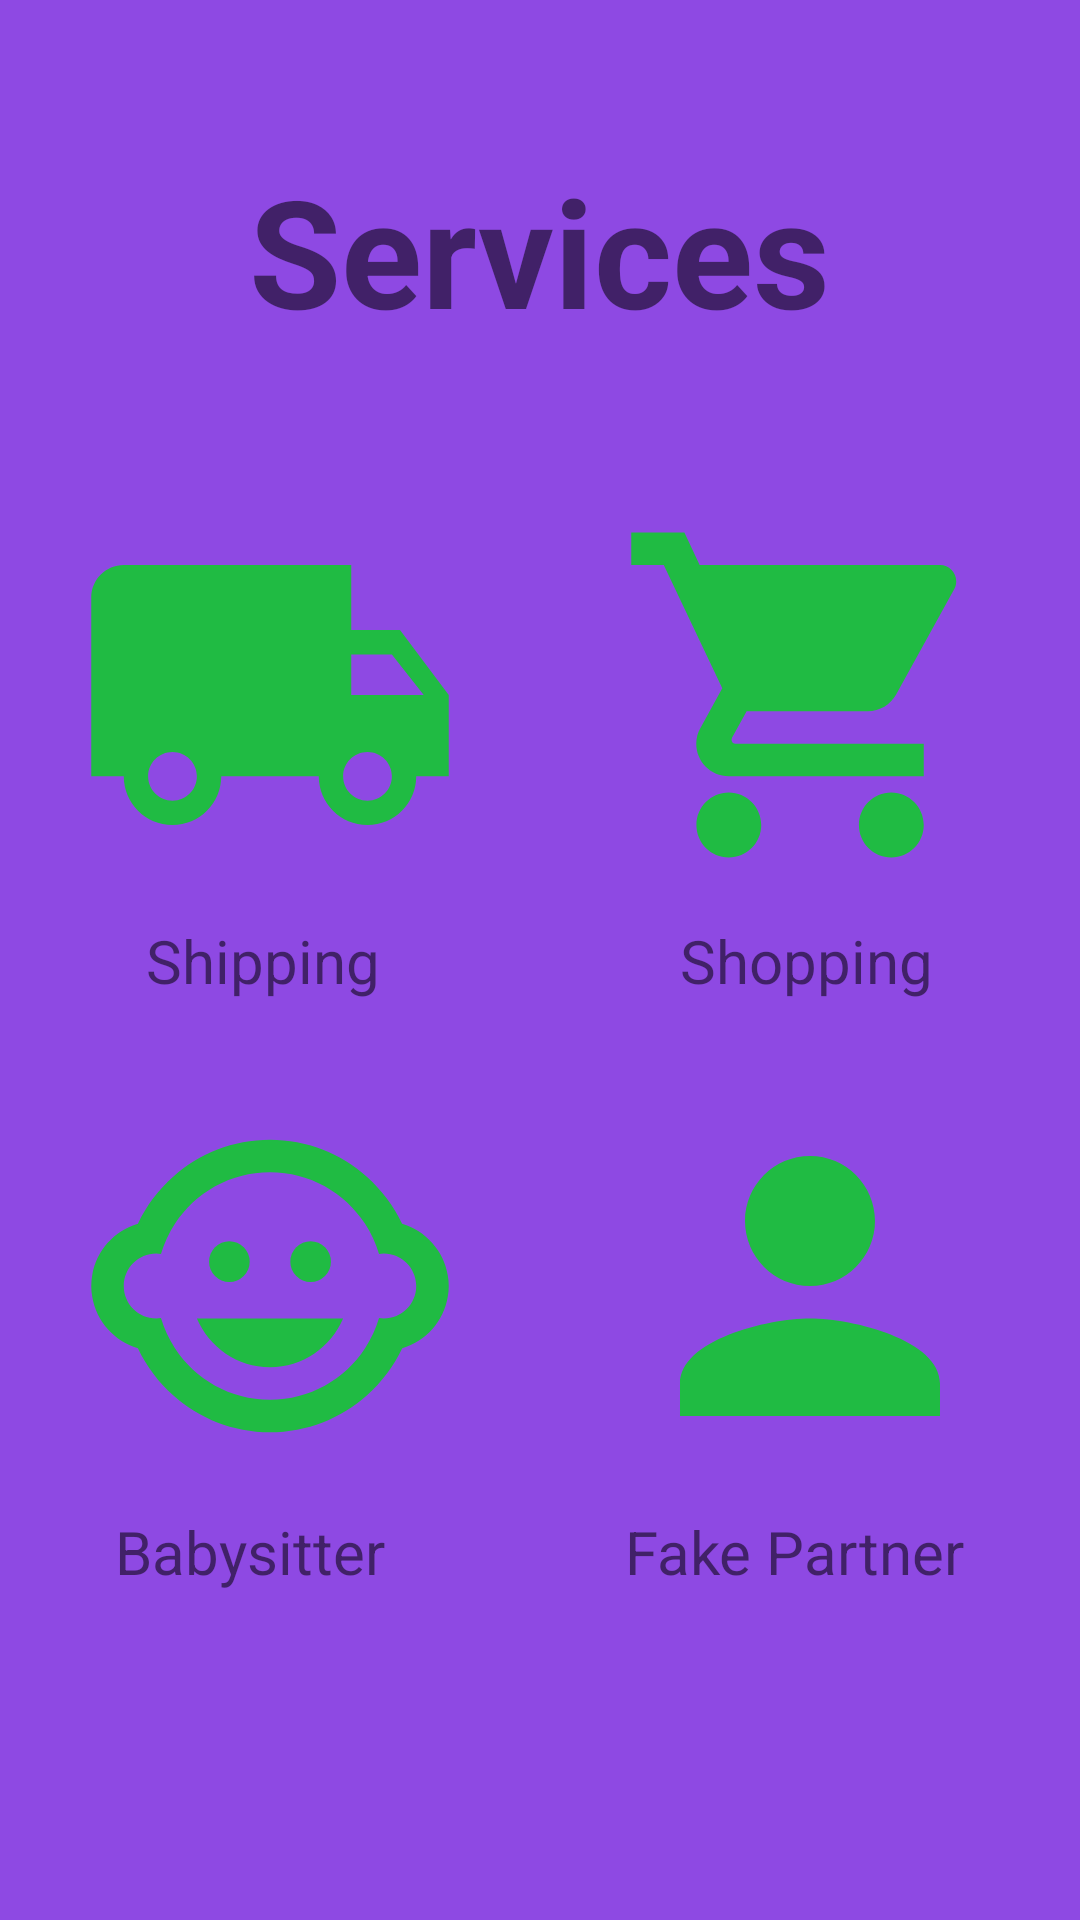

Write the Android layout XML for this screen, with the resource values it uses.
<!-- AndroidManifest.xml: application theme Theme.GemplerlApp -->
<!-- res/layout/fragment_service3.xml -->
<?xml version="1.0" encoding="utf-8"?>
<androidx.constraintlayout.widget.ConstraintLayout xmlns:android="http://schemas.android.com/apk/res/android"
    xmlns:tools="http://schemas.android.com/tools"
    android:layout_width="match_parent"
    android:layout_height="match_parent"
    xmlns:app="http://schemas.android.com/apk/res-auto"
    tools:context=".Service3">

    <LinearLayout
        android:layout_width="match_parent"
        android:layout_height="match_parent"
        android:orientation="vertical"
        android:background="#8E49E3"
        app:layout_constraintEnd_toEndOf="parent"
        app:layout_constraintStart_toStartOf="parent"
        app:layout_constraintTop_toTopOf="parent" >

        <TextView
            android:layout_width="wrap_content"
            android:layout_height="wrap_content"
            android:text="Services"
            android:layout_gravity="center"
            android:textSize="50sp"
            android:textStyle="bold"
            android:layout_marginTop="50dp"/>



        <LinearLayout
            android:layout_width="match_parent"
            android:layout_height="wrap_content"
            android:orientation="horizontal"
            android:layout_marginTop="50dp"
            android:gravity="center">

            <Button
                android:id="@+id/buttonShipping"
                android:layout_width="130dp"
                android:layout_height="130dp"
                android:layout_marginEnd="50dp"
                android:background="@drawable/shipping" />

            <Button
                android:id="@+id/buttonShopping"
                android:layout_width="130dp"
                android:layout_height="130dp"
                android:background="@drawable/shopping" />

        </LinearLayout>

        <LinearLayout
            android:layout_width="match_parent"
            android:layout_height="wrap_content"
            android:orientation="horizontal"
            android:gravity="center"
            android:layout_marginTop="10dp">

            <TextView
                android:layout_width="wrap_content"
                android:layout_height="wrap_content"
                android:text="Shipping"
                android:textSize="20sp"
                android:layout_marginEnd="100dp"/>

            <TextView
                android:layout_width="wrap_content"
                android:layout_height="wrap_content"
                android:text="Shopping"
                android:textSize="20sp"/>

        </LinearLayout>

        <LinearLayout
            android:layout_width="match_parent"
            android:layout_height="wrap_content"
            android:orientation="horizontal"
            android:layout_marginTop="30dp"
            android:gravity="center">

            <Button
                android:id="@+id/buttonBabysitter"
                android:layout_width="130dp"
                android:layout_height="130dp"
                android:layout_marginEnd="50dp"
                android:background="@drawable/babysitter" />

            <Button
                android:id="@+id/buttonPartner"
                android:layout_width="130dp"
                android:layout_height="130dp"
                android:background="@drawable/partner" />

        </LinearLayout>

        <LinearLayout
            android:layout_width="match_parent"
            android:layout_height="wrap_content"
            android:orientation="horizontal"
            android:layout_marginTop="10dp"
            android:gravity="center">

            <TextView
                android:layout_width="wrap_content"
                android:layout_height="wrap_content"
                android:text="Babysitter"
                android:textSize="20sp"
                android:layout_marginEnd="70dp"/>

            <TextView
                android:layout_width="wrap_content"
                android:layout_height="wrap_content"
                android:text="Fake Partner"
                android:textSize="20sp"
                android:layout_marginStart="10dp"/>

        </LinearLayout>


    </LinearLayout>


</androidx.constraintlayout.widget.ConstraintLayout>
<!-- resources referenced by this layout -->
<resources>
  <!-- drawable partner (drawable) -->
  <vector android:alpha="0.9" android:height="24dp" android:tint="#12C82F"
      android:viewportHeight="24" android:viewportWidth="24"
      android:width="24dp" xmlns:android="http://schemas.android.com/apk/res/android">
      <path android:fillColor="@android:color/white" android:pathData="M12,12c2.21,0 4,-1.79 4,-4s-1.79,-4 -4,-4 -4,1.79 -4,4 1.79,4 4,4zM12,14c-2.67,0 -8,1.34 -8,4v2h16v-2c0,-2.66 -5.33,-4 -8,-4z"/>
  </vector>
  <!-- drawable shipping (drawable) -->
  <vector android:alpha="0.9" android:height="24dp" android:tint="#12C82F"
      android:viewportHeight="24" android:viewportWidth="24"
      android:width="24dp" xmlns:android="http://schemas.android.com/apk/res/android">
      <path android:fillColor="@android:color/white" android:pathData="M20,8h-3L17,4L3,4c-1.1,0 -2,0.9 -2,2v11h2c0,1.66 1.34,3 3,3s3,-1.34 3,-3h6c0,1.66 1.34,3 3,3s3,-1.34 3,-3h2v-5l-3,-4zM6,18.5c-0.83,0 -1.5,-0.67 -1.5,-1.5s0.67,-1.5 1.5,-1.5 1.5,0.67 1.5,1.5 -0.67,1.5 -1.5,1.5zM19.5,9.5l1.96,2.5L17,12L17,9.5h2.5zM18,18.5c-0.83,0 -1.5,-0.67 -1.5,-1.5s0.67,-1.5 1.5,-1.5 1.5,0.67 1.5,1.5 -0.67,1.5 -1.5,1.5z"/>
  </vector>
  <!-- drawable shopping (drawable) -->
  <vector android:alpha="0.9" android:height="24dp" android:tint="#12C82F"
      android:viewportHeight="24" android:viewportWidth="24"
      android:width="24dp" xmlns:android="http://schemas.android.com/apk/res/android">
      <path android:fillColor="@android:color/white" android:pathData="M7,18c-1.1,0 -1.99,0.9 -1.99,2S5.9,22 7,22s2,-0.9 2,-2 -0.9,-2 -2,-2zM1,2v2h2l3.6,7.59 -1.35,2.45c-0.16,0.28 -0.25,0.61 -0.25,0.96 0,1.1 0.9,2 2,2h12v-2L7.42,15c-0.14,0 -0.25,-0.11 -0.25,-0.25l0.03,-0.12 0.9,-1.63h7.45c0.75,0 1.41,-0.41 1.75,-1.03l3.58,-6.49c0.08,-0.14 0.12,-0.31 0.12,-0.48 0,-0.55 -0.45,-1 -1,-1L5.21,4l-0.94,-2L1,2zM17,18c-1.1,0 -1.99,0.9 -1.99,2s0.89,2 1.99,2 2,-0.9 2,-2 -0.9,-2 -2,-2z"/>
  </vector>
  <style name="Theme.GemplerlApp" parent="Theme.MaterialComponents.DayNight.DarkActionBar">
          
          <item name="colorPrimary">@color/purple_500</item>
          <item name="colorPrimaryVariant">@color/purple_700</item>
          <item name="colorOnPrimary">@color/white</item>
          
          <item name="colorSecondary">@color/teal_200</item>
          <item name="colorSecondaryVariant">@color/teal_700</item>
          <item name="colorOnSecondary">@color/black</item>
          
          <item name="android:statusBarColor">?attr/colorPrimaryVariant</item>
          
      </style>
  <!-- not gathered from this repository: default colours our renderer supplied (Android Studio template values) -->
  <color name="purple_500">#FF6200EE</color>
  <color name="purple_700">#FF3700B3</color>
  <color name="teal_200">#FF03DAC5</color>
  <color name="teal_700">#FF018786</color>
  <color name="black">#FF000000</color>
  <color name="white">#FFFFFFFF</color>
</resources>
